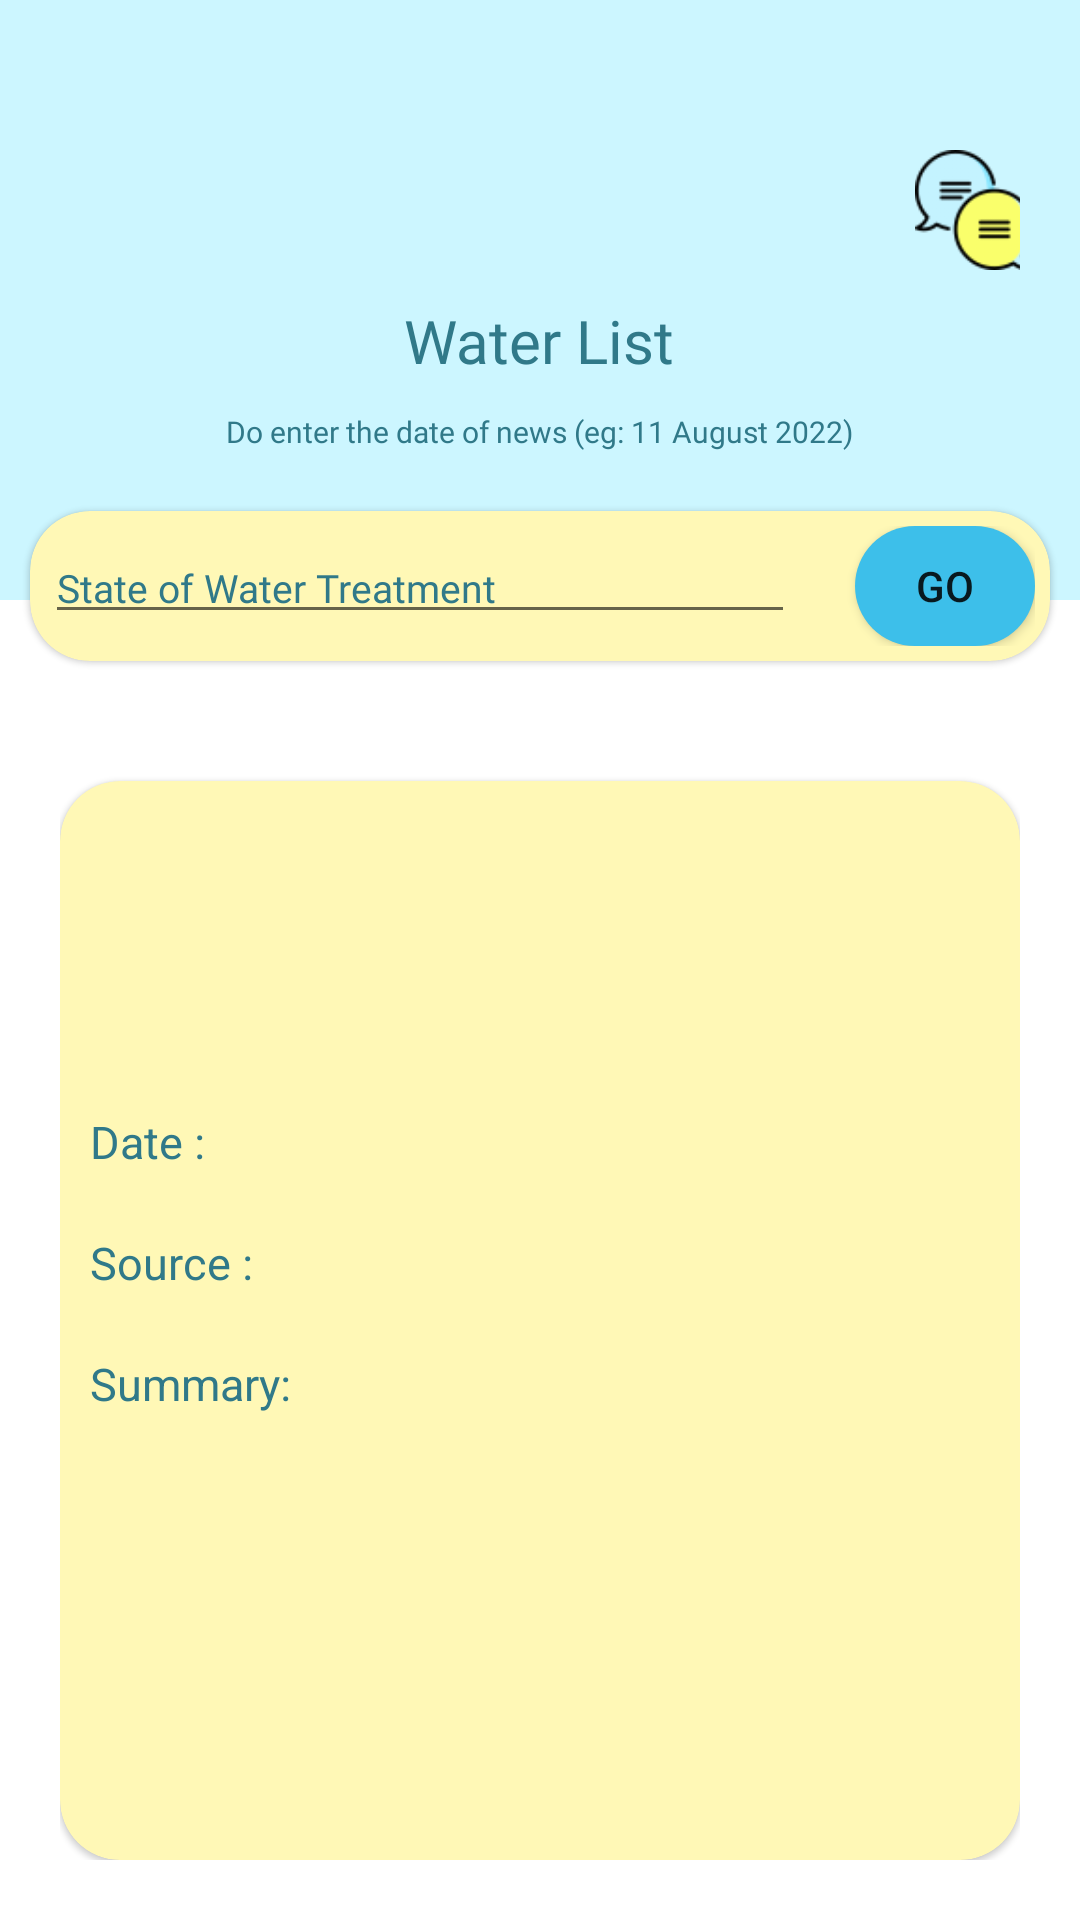

Android layout source for this screen:
<!-- AndroidManifest.xml: application theme Theme.WaterAppManagement -->
<!-- res/layout/activity_waterlist.xml -->
<?xml version="1.0" encoding="utf-8"?>
<RelativeLayout xmlns:android="http://schemas.android.com/apk/res/android"
    xmlns:app="http://schemas.android.com/apk/res-auto"
    xmlns:tools="http://schemas.android.com/tools"
    android:layout_width="match_parent"
    android:layout_height="match_parent"
    android:layout_margin="10dp"
    tools:context=".waterlist">

    <LinearLayout
        android:layout_width="match_parent"
        android:layout_height="match_parent"
        android:orientation="vertical">

        <RelativeLayout
            android:layout_width="match_parent"
            android:layout_height="200dp"
            android:padding="20dp"
            android:background="@color/lightblue">

            <ImageView
                android:id="@+id/help_image"
                android:layout_width="80dp"
                android:layout_height="80dp"
                android:src="@drawable/waterlist"
                android:layout_centerHorizontal="true"/>

            <ImageButton
                android:onClick="InboxWaterList"
                android:id="@+id/chat_logo"
                android:layout_width="40dp"
                android:layout_height="40dp"
                android:layout_marginTop="30dp"
                android:layout_marginHorizontal="285dp"
                android:background="@drawable/chatbubble"/>

            <TextView
                android:id="@+id/main_tittle"
                android:layout_width="wrap_content"
                android:layout_height="wrap_content"
                android:text="Water List"
                android:textSize="20sp"
                android:textColor="@color/darkblue"
                android:fontFamily="@font/daretro_regular"
                android:layout_centerHorizontal="true"
                android:layout_marginTop="80dp"/>

            <ImageButton
                android:onClick="BackNews"
                android:id="@+id/Back"
                android:layout_width="30dp"
                android:layout_height="30dp"
                android:layout_marginTop="30dp"
                android:layout_marginHorizontal="10dp"
                android:background="@drawable/back"/>

            <TextView
                android:layout_width="wrap_content"
                android:layout_height="wrap_content"
                android:text="Do enter the date of news (eg: 11 August 2022)"
                android:textSize="10sp"
                android:textColor="@color/darkblue"
                android:fontFamily="@font/kbcloudyday"
                android:layout_centerHorizontal="true"
                android:layout_below="@+id/main_tittle"
                android:layout_marginTop="10dp"/>



        </RelativeLayout>

        <LinearLayout
            android:layout_width="match_parent"
            android:layout_height="wrap_content"
            android:padding="0dp"
            android:layout_marginTop="-40dp">

            <com.google.android.material.card.MaterialCardView
                android:layout_width="match_parent"
                android:layout_height="50dp"
                android:layout_weight="1"
                android:layout_margin="10dp"
                android:elevation="10dp"
                app:cardBackgroundColor="@color/softyellow"
                app:cardCornerRadius="20dp">

                <RelativeLayout
                    android:layout_width="match_parent"
                    android:layout_height="match_parent"
                    android:padding="5dp">

                    <EditText
                        android:id="@+id/news_txt"
                        android:layout_width="250dp"
                        android:layout_height="wrap_content"
                        android:hint="State of Water Treatment"
                        android:textColorHint="@color/darkblue"
                        android:includeFontPadding="false"
                        android:textSize="13sp"
                        android:layout_alignParentLeft="true"
                        android:fontFamily="@font/kbcloudyday"
                        android:layout_centerInParent="true"/>

                    <Button
                        android:id="@+id/news_btn"
                        android:layout_width="60dp"
                        android:layout_height="wrap_content"
                        android:text="Go"
                        android:layout_alignParentRight="true"
                        android:background="@drawable/button_round"/>




                </RelativeLayout>
            </com.google.android.material.card.MaterialCardView>
        </LinearLayout>



        <LinearLayout
            android:layout_width="match_parent"
            android:layout_height="wrap_content"
            android:padding="20dp"
            android:layout_marginTop="-0dp"
            android:orientation="vertical">


            <com.google.android.material.card.MaterialCardView
                android:layout_width="match_parent"
                android:layout_height="match_parent"
                android:layout_weight="1"
                android:layout_marginTop="10dp"
                android:elevation="10dp"
                app:cardBackgroundColor="@color/softyellow"
                app:cardCornerRadius="20dp">

                <RelativeLayout
                    android:layout_width="match_parent"
                    android:layout_height="wrap_content"
                    android:padding="10dp">



                    <TextView
                        android:id="@+id/state_title"
                        android:layout_width="match_parent"
                        android:layout_height="80dp"
                        android:text=""
                        android:textColor="@color/darkblue"
                        android:textColorHint="@color/darkblue"
                        android:fontFamily="@font/daretro_regular"
                        android:inputType="textMultiLine"
                        android:textSize="20sp"
                        />

                    <TextView
                        android:id="@+id/date_desc"
                        android:layout_width="wrap_content"
                        android:layout_height="wrap_content"
                        android:text="Date : "
                        android:textColor="@color/darkblue"
                        android:textColorHint="@color/darkblue"
                        android:inputType="text"
                        android:textSize="15sp"
                        android:layout_below="@+id/state_title"
                        android:layout_marginTop="20dp"
                        />

                    <TextView
                        android:id="@+id/date_title"
                        android:layout_width="match_parent"
                        android:layout_height="wrap_content"
                        android:text=""
                        android:textColor="@color/darkblue"
                        android:textColorHint="@color/darkblue"
                        android:inputType="text"
                        android:textSize="15sp"
                        android:layout_marginTop="20dp"
                        android:layout_below="@+id/state_title"
                        android:layout_toRightOf="@+id/date_desc" />

                    <TextView
                        android:id="@+id/source_desc"
                        android:layout_width="wrap_content"
                        android:layout_height="wrap_content"
                        android:text="Source : "
                        android:textColor="@color/darkblue"
                        android:textColorHint="@color/darkblue"
                        android:inputType="text"
                        android:textSize="15sp"
                        android:layout_below="@+id/date_desc"
                        android:layout_marginTop="20dp"
                        />

                    <TextView
                        android:id="@+id/source_title"
                        android:layout_width="match_parent"
                        android:layout_height="wrap_content"
                        android:text=""
                        android:textColor="@color/darkblue"
                        android:textColorHint="@color/darkblue"
                        android:inputType="text"
                        android:textSize="15sp"
                        android:layout_marginTop="20dp"
                        android:layout_below="@+id/date_title"
                        android:layout_toRightOf="@+id/source_desc" />


                    <TextView
                        android:id="@+id/summary_desc"
                        android:layout_width="wrap_content"
                        android:layout_height="wrap_content"
                        android:text="Summary: "
                        android:textColor="@color/darkblue"
                        android:textColorHint="@color/darkblue"
                        android:inputType="text"
                        android:textSize="15sp"
                        android:layout_below="@+id/source_desc"
                        android:layout_marginTop="20dp"
                        />



                    <TextView
                        android:id="@+id/summary_title"
                        android:layout_width="match_parent"
                        android:layout_height="250dp"
                        android:text=""
                        android:textColor="@color/darkblue"
                        android:textColorHint="@color/darkblue"
                        android:inputType="textMultiLine"
                        android:textSize="15sp"
                        android:layout_marginTop="20dp"
                        android:layout_below="@+id/source_title"
                        android:layout_toRightOf="@+id/summary_desc" />



                </RelativeLayout>
            </com.google.android.material.card.MaterialCardView>


        </LinearLayout>

        =


    </LinearLayout>

</RelativeLayout>
<!-- resources referenced by this layout -->
<resources>
  <color name="darkblue">#307989</color>
  <color name="lightblue">#CCF6FF</color>
  <color name="softyellow">#FFF8B6</color>
  <!-- drawable button_round (drawable) -->
  <?xml version="1.0" encoding="utf-8"?>
  <shape xmlns:android="http://schemas.android.com/apk/res/android" android:shape="rectangle" android:padding="10dp">
  <solid android:color="@color/blue"/> 
  <corners
      android:bottomRightRadius="20dp"
      android:bottomLeftRadius="20dp"
      android:topLeftRadius="20dp"
      android:topRightRadius="20dp"/>
  </shape>
  <!-- drawable chatbubble: png bitmap (drawable-v24, 5852 bytes) -->
  <style name="Theme.WaterAppManagement" parent="Theme.MaterialComponents.Light.NoActionBar">
          
          <item name="colorPrimary">@color/blue</item>
          <item name="colorPrimaryVariant">@color/darkblue</item>
          <item name="colorOnPrimary">@color/darkblue</item>
  
  
          
         
          
          <item name="android:statusBarColor" tools:targetApi="l">?attr/colorPrimaryVariant</item>
          
      </style>
  <color name="blue">#3DBFEA</color>
</resources>
